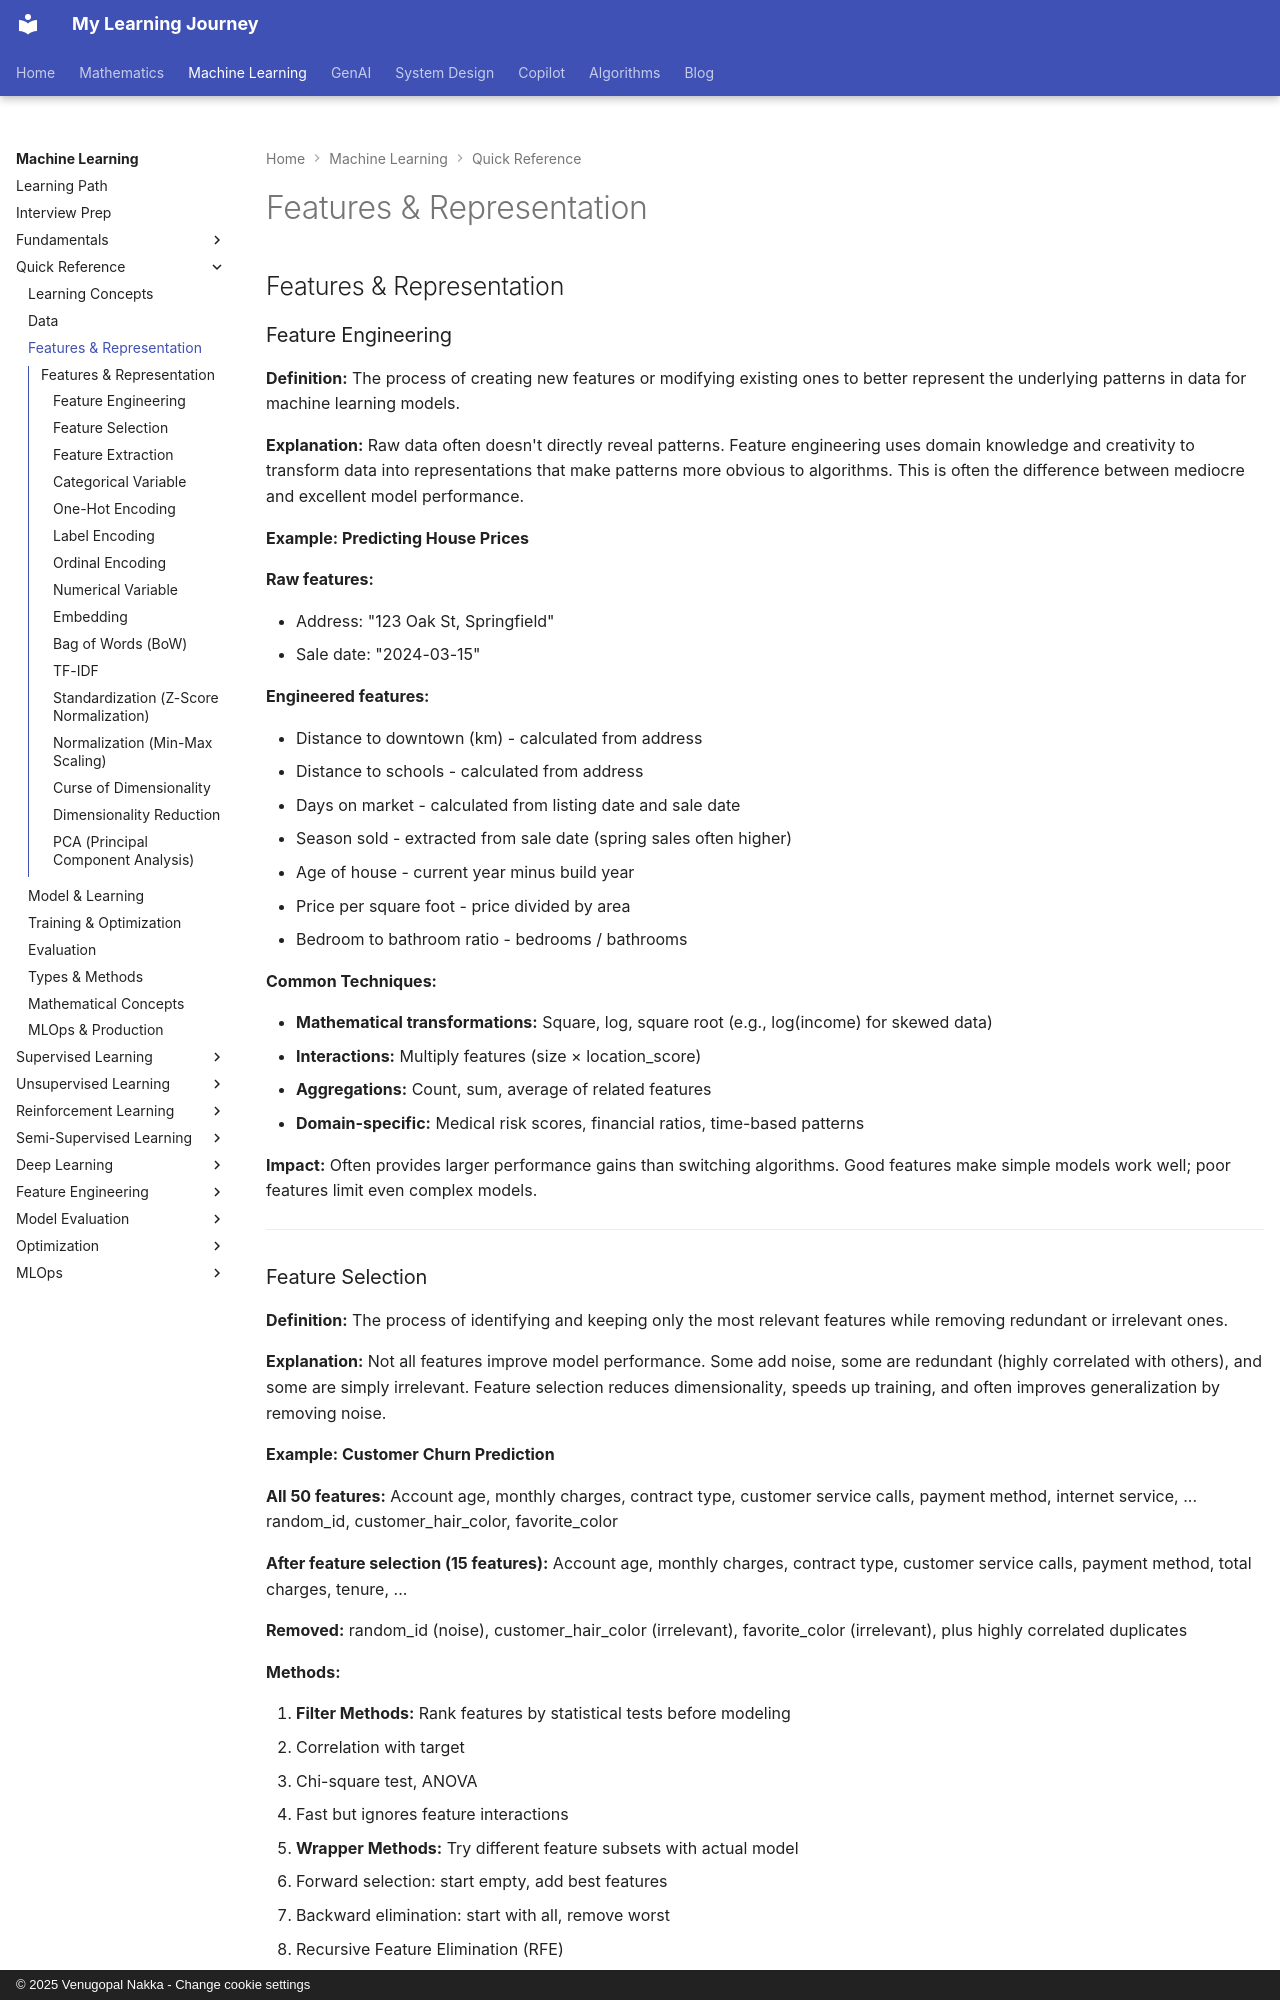

repository: nvgr-GenAI/my-learning · page: ml/quick-reference/features-representation/index.html · generator: mkdocs · copyright: © 2025 Venugopal Nakka - Change cookie settings

## Features & Representation

### Feature Engineering

**Definition:** The process of creating new features or modifying existing ones to better represent the underlying patterns in data for machine learning models.

**Explanation:** Raw data often doesn't directly reveal patterns. Feature engineering uses domain knowledge and creativity to transform data into representations that make patterns more obvious to algorithms. This is often the difference between mediocre and excellent model performance.

**Example: Predicting House Prices**

**Raw features:**

- Address: "123 Oak St, Springfield"
- Sale date: "2024-03-15"

**Engineered features:**

- Distance to downtown (km) - calculated from address
- Distance to schools - calculated from address
- Days on market - calculated from listing date and sale date
- Season sold - extracted from sale date (spring sales often higher)
- Age of house - current year minus build year
- Price per square foot - price divided by area
- Bedroom to bathroom ratio - bedrooms / bathrooms

**Common Techniques:**

- **Mathematical transformations:** Square, log, square root (e.g., log(income) for skewed data)
- **Interactions:** Multiply features (size × location_score)
- **Aggregations:** Count, sum, average of related features
- **Domain-specific:** Medical risk scores, financial ratios, time-based patterns

**Impact:** Often provides larger performance gains than switching algorithms. Good features make simple models work well; poor features limit even complex models.

---
